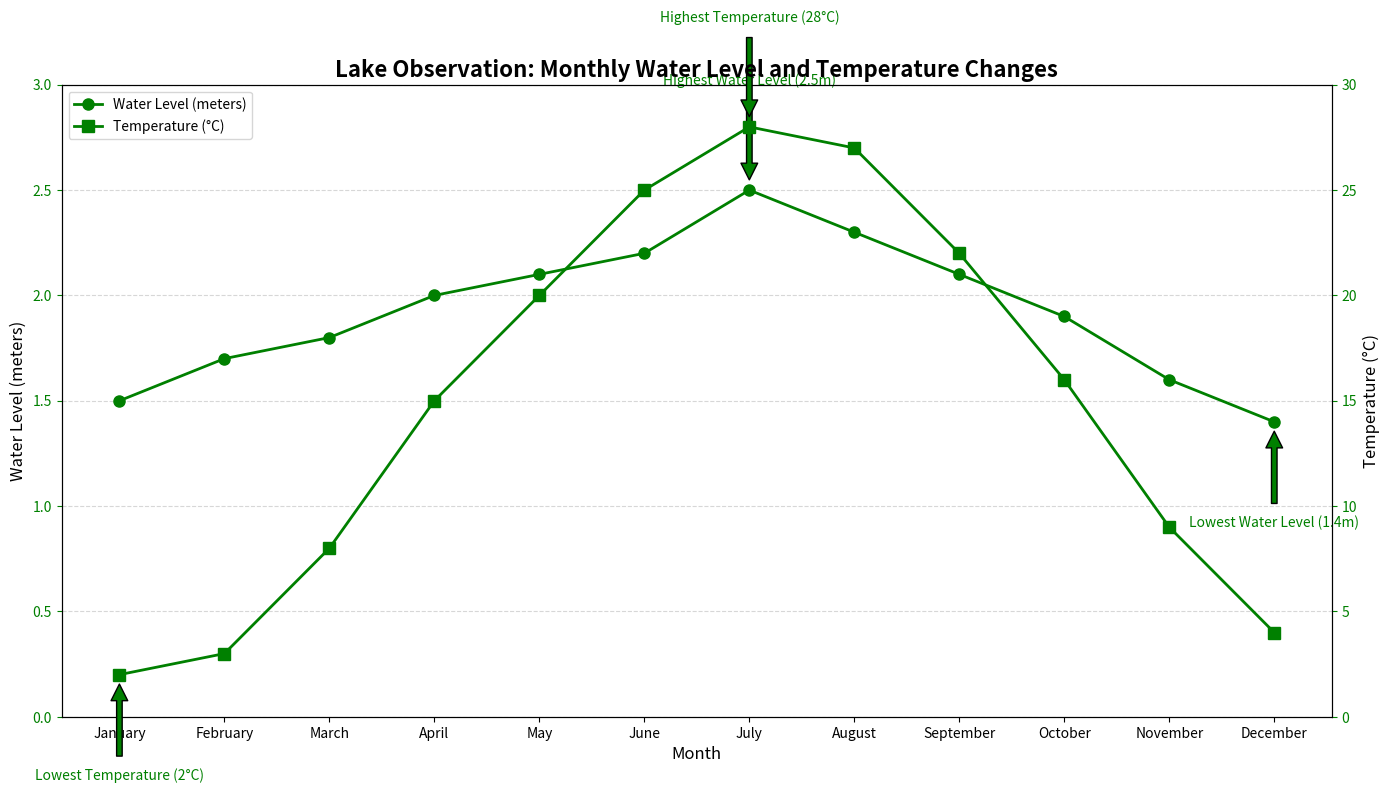

Write Python code to recreate this figure.
import matplotlib.pyplot as plt
import numpy as np

months = np.array([
    'January', 'February', 'March', 'April', 'May', 'June', 'July', 
    'August', 'September', 'October', 'November', 'December'])

water_levels = np.array([1.5, 1.7, 1.8, 2.0, 2.1, 2.2, 2.5, 2.3, 2.1, 1.9, 1.6, 1.4])
temperatures = np.array([2, 3, 8, 15, 20, 25, 28, 27, 22, 16, 9, 4])

fig, ax1 = plt.subplots(figsize=(14, 8))

ax1.plot(months, water_levels, color='green', marker='o', linestyle='-', linewidth=2, markersize=8, label='Water Level (meters)')
ax1.set_xlabel('Month', fontsize=12)
ax1.set_ylabel('Water Level (meters)', fontsize=12)
ax1.tick_params(axis='y', colors='green')
ax1.set_ylim(0, 3)
ax1.grid(axis='y', linestyle='--', alpha=0.5)

ax2 = ax1.twinx()
ax2.plot(months, temperatures, color='green', marker='s', linestyle='-', linewidth=2, markersize=8, label='Temperature (°C)')
ax2.set_ylabel('Temperature (°C)', fontsize=12)
ax2.tick_params(axis='y', colors='green')
ax2.set_ylim(0, 30)

plt.title('Lake Observation: Monthly Water Level and Temperature Changes', fontsize=16, fontweight='bold')

lines, labels = ax1.get_legend_handles_labels()
lines2, labels2 = ax2.get_legend_handles_labels()
ax1.legend(lines + lines2, labels + labels2, loc='upper left', fontsize=10)

max_level_month = months[np.argmax(water_levels)]
max_level_value = water_levels.max()
min_level_month = months[np.argmin(water_levels)]
min_level_value = water_levels.min()

max_temp_month = months[np.argmax(temperatures)]
max_temp_value = temperatures.max()
min_temp_month = months[np.argmin(temperatures)]
min_temp_value = temperatures.min()

ax1.annotate(f'Highest Water Level ({max_level_value}m)', xy=(max_level_month, max_level_value), xytext=(max_level_month, max_level_value+0.5),
             arrowprops=dict(facecolor='green', shrink=0.1), fontsize=10, color='green', ha='center')
ax1.annotate(f'Lowest Water Level ({min_level_value}m)', xy=(min_level_month, min_level_value), xytext=(min_level_month, min_level_value-0.5),
             arrowprops=dict(facecolor='green', shrink=0.1), fontsize=10, color='green', ha='center')

ax2.annotate(f'Highest Temperature ({max_temp_value}°C)', xy=(max_temp_month, max_temp_value), xytext=(max_temp_month, max_temp_value+5),
             arrowprops=dict(facecolor='green', shrink=0.1), fontsize=10, color='green', ha='center')
ax2.annotate(f'Lowest Temperature ({min_temp_value}°C)', xy=(min_temp_month, min_temp_value), xytext=(min_temp_month, min_temp_value-5),
             arrowprops=dict(facecolor='green', shrink=0.1), fontsize=10, color='green', ha='center')

plt.tight_layout()
plt.show()
